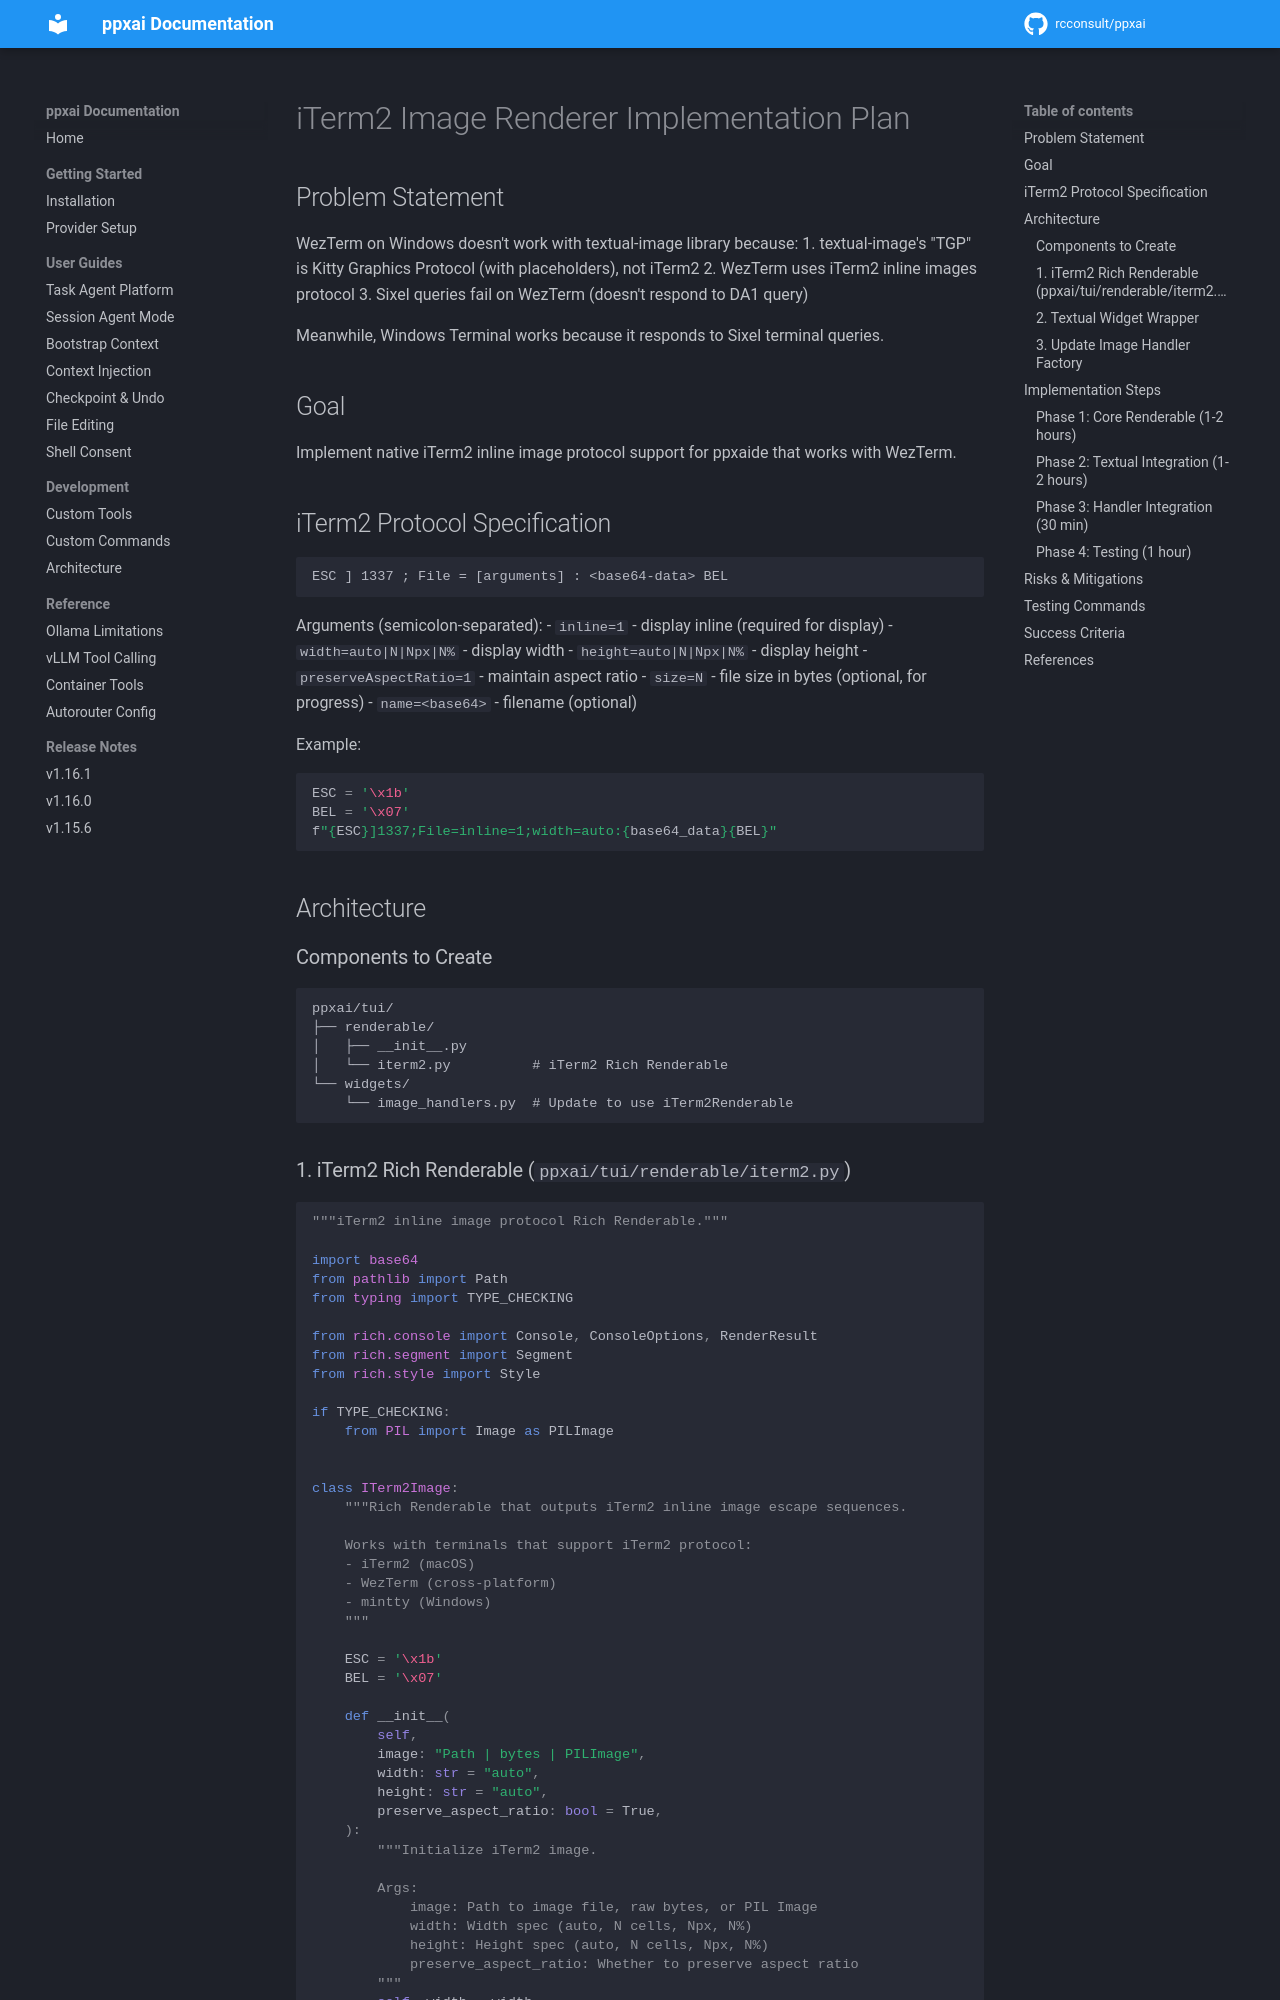

repository: rcconsult/ppxai · page: 1.19.4/archive/v1.15.2-completed/ITERM2-IMAGE-RENDERER-PLAN/index.html · generator: mkdocs

# iTerm2 Image Renderer Implementation Plan

## Problem Statement

WezTerm on Windows doesn't work with textual-image library because:
1. textual-image's "TGP" is Kitty Graphics Protocol (with placeholders), not iTerm2
2. WezTerm uses iTerm2 inline images protocol
3. Sixel queries fail on WezTerm (doesn't respond to DA1 query)

Meanwhile, Windows Terminal works because it responds to Sixel terminal queries.

## Goal

Implement native iTerm2 inline image protocol support for ppxaide that works with WezTerm.

## iTerm2 Protocol Specification

```
ESC ] 1337 ; File = [arguments] : <base64-data> BEL
```

Arguments (semicolon-separated):
- `inline=1` - display inline (required for display)
- `width=auto|N|Npx|N%` - display width
- `height=auto|N|Npx|N%` - display height
- `preserveAspectRatio=1` - maintain aspect ratio
- `size=N` - file size in bytes (optional, for progress)
- `name=<base64>` - filename (optional)

Example:
```python
ESC = '\x1b'
BEL = '\x07'
f"{ESC}]1337;File=inline=1;width=auto:{base64_data}{BEL}"
```

## Architecture

### Components to Create

```
ppxai/tui/
├── renderable/
│   ├── __init__.py
│   └── iterm2.py          # iTerm2 Rich Renderable
└── widgets/
    └── image_handlers.py  # Update to use iTerm2Renderable
```
